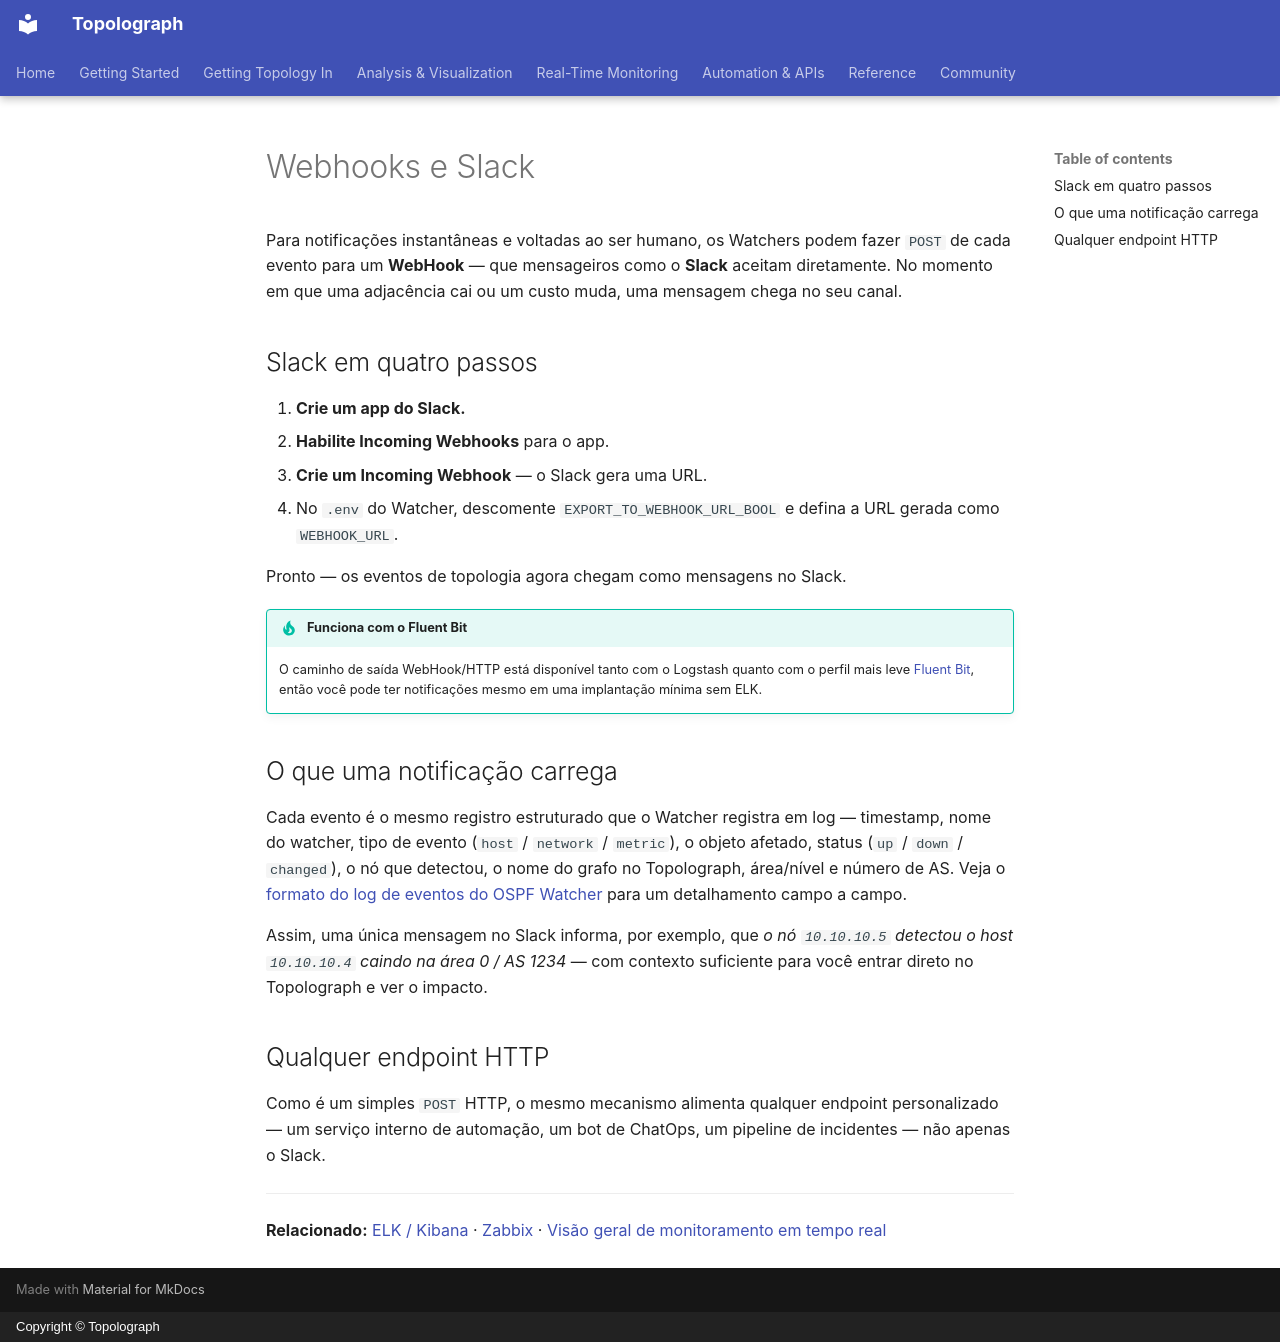

repository: Vadims06/topolograph · page: monitoring/webhooks.pt/index.html · generator: mkdocs · copyright: Copyright © Topolograph

# Webhooks e Slack

Para notificações instantâneas e voltadas ao ser humano, os Watchers podem
fazer `POST` de cada evento para um **WebHook** — que mensageiros como o
**Slack** aceitam diretamente. No momento em que uma adjacência cai ou um
custo muda, uma mensagem chega no seu canal.

## Slack em quatro passos

1. **Crie um app do Slack.**
2. **Habilite Incoming Webhooks** para o app.
3. **Crie um Incoming Webhook** — o Slack gera uma URL.
4. No `.env` do Watcher, descomente `EXPORT_TO_WEBHOOK_URL_BOOL` e defina a
   URL gerada como `WEBHOOK_URL`.

Pronto — os eventos de topologia agora chegam como mensagens no Slack.

!!! tip "Funciona com o Fluent Bit"
    O caminho de saída WebHook/HTTP está disponível tanto com o Logstash
    quanto com o perfil mais leve [Fluent Bit](elk-kibana.md), então você
    pode ter notificações mesmo em uma implantação mínima sem ELK.

## O que uma notificação carrega

Cada evento é o mesmo registro estruturado que o Watcher registra em log —
timestamp, nome do watcher, tipo de evento (`host` / `network` / `metric`),
o objeto afetado, status (`up` / `down` / `changed`), o nó que detectou, o
nome do grafo no Topolograph, área/nível e número de AS. Veja o
[formato do log de eventos do OSPF Watcher](ospf-watcher.md#event-log-format)
para um detalhamento campo a campo.

Assim, uma única mensagem no Slack informa, por exemplo, que *o nó
`10.10.10.5` detectou o host `10.10.10.4` caindo na área 0 / AS 1234* — com
contexto suficiente para você entrar direto no Topolograph e ver o
impacto.

## Qualquer endpoint HTTP

Como é um simples `POST` HTTP, o mesmo mecanismo alimenta qualquer endpoint
personalizado — um serviço interno de automação, um bot de ChatOps, um
pipeline de incidentes — não apenas o Slack.

---

**Relacionado:** [ELK / Kibana](elk-kibana.md) · [Zabbix](zabbix.md) ·
[Visão geral de monitoramento em tempo real](index.md)
